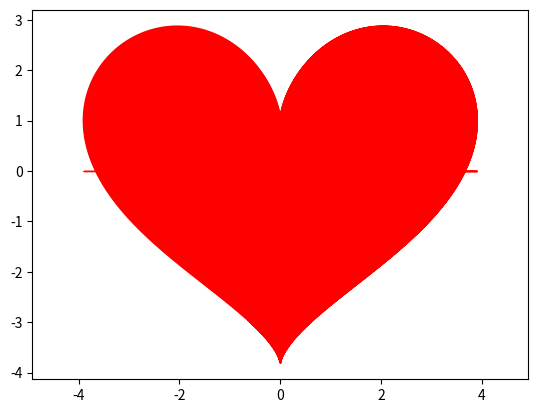

Reproduce this figure in Python.
import numpy as np
import matplotlib.pyplot as plt

t = np.linspace(0, 10, 1000)
x = 3.9*(np.sin(t)**3)
y = (3*np.cos(t))-(1.2*np.cos(2*t))-(0.6*np.cos(3*t))-(0.2*(np.cos(4*t)))
plt.plot(x, y, 'r')
plt.axis('equal')
plt.fill_between(x, y, color='red')
plt.show()


